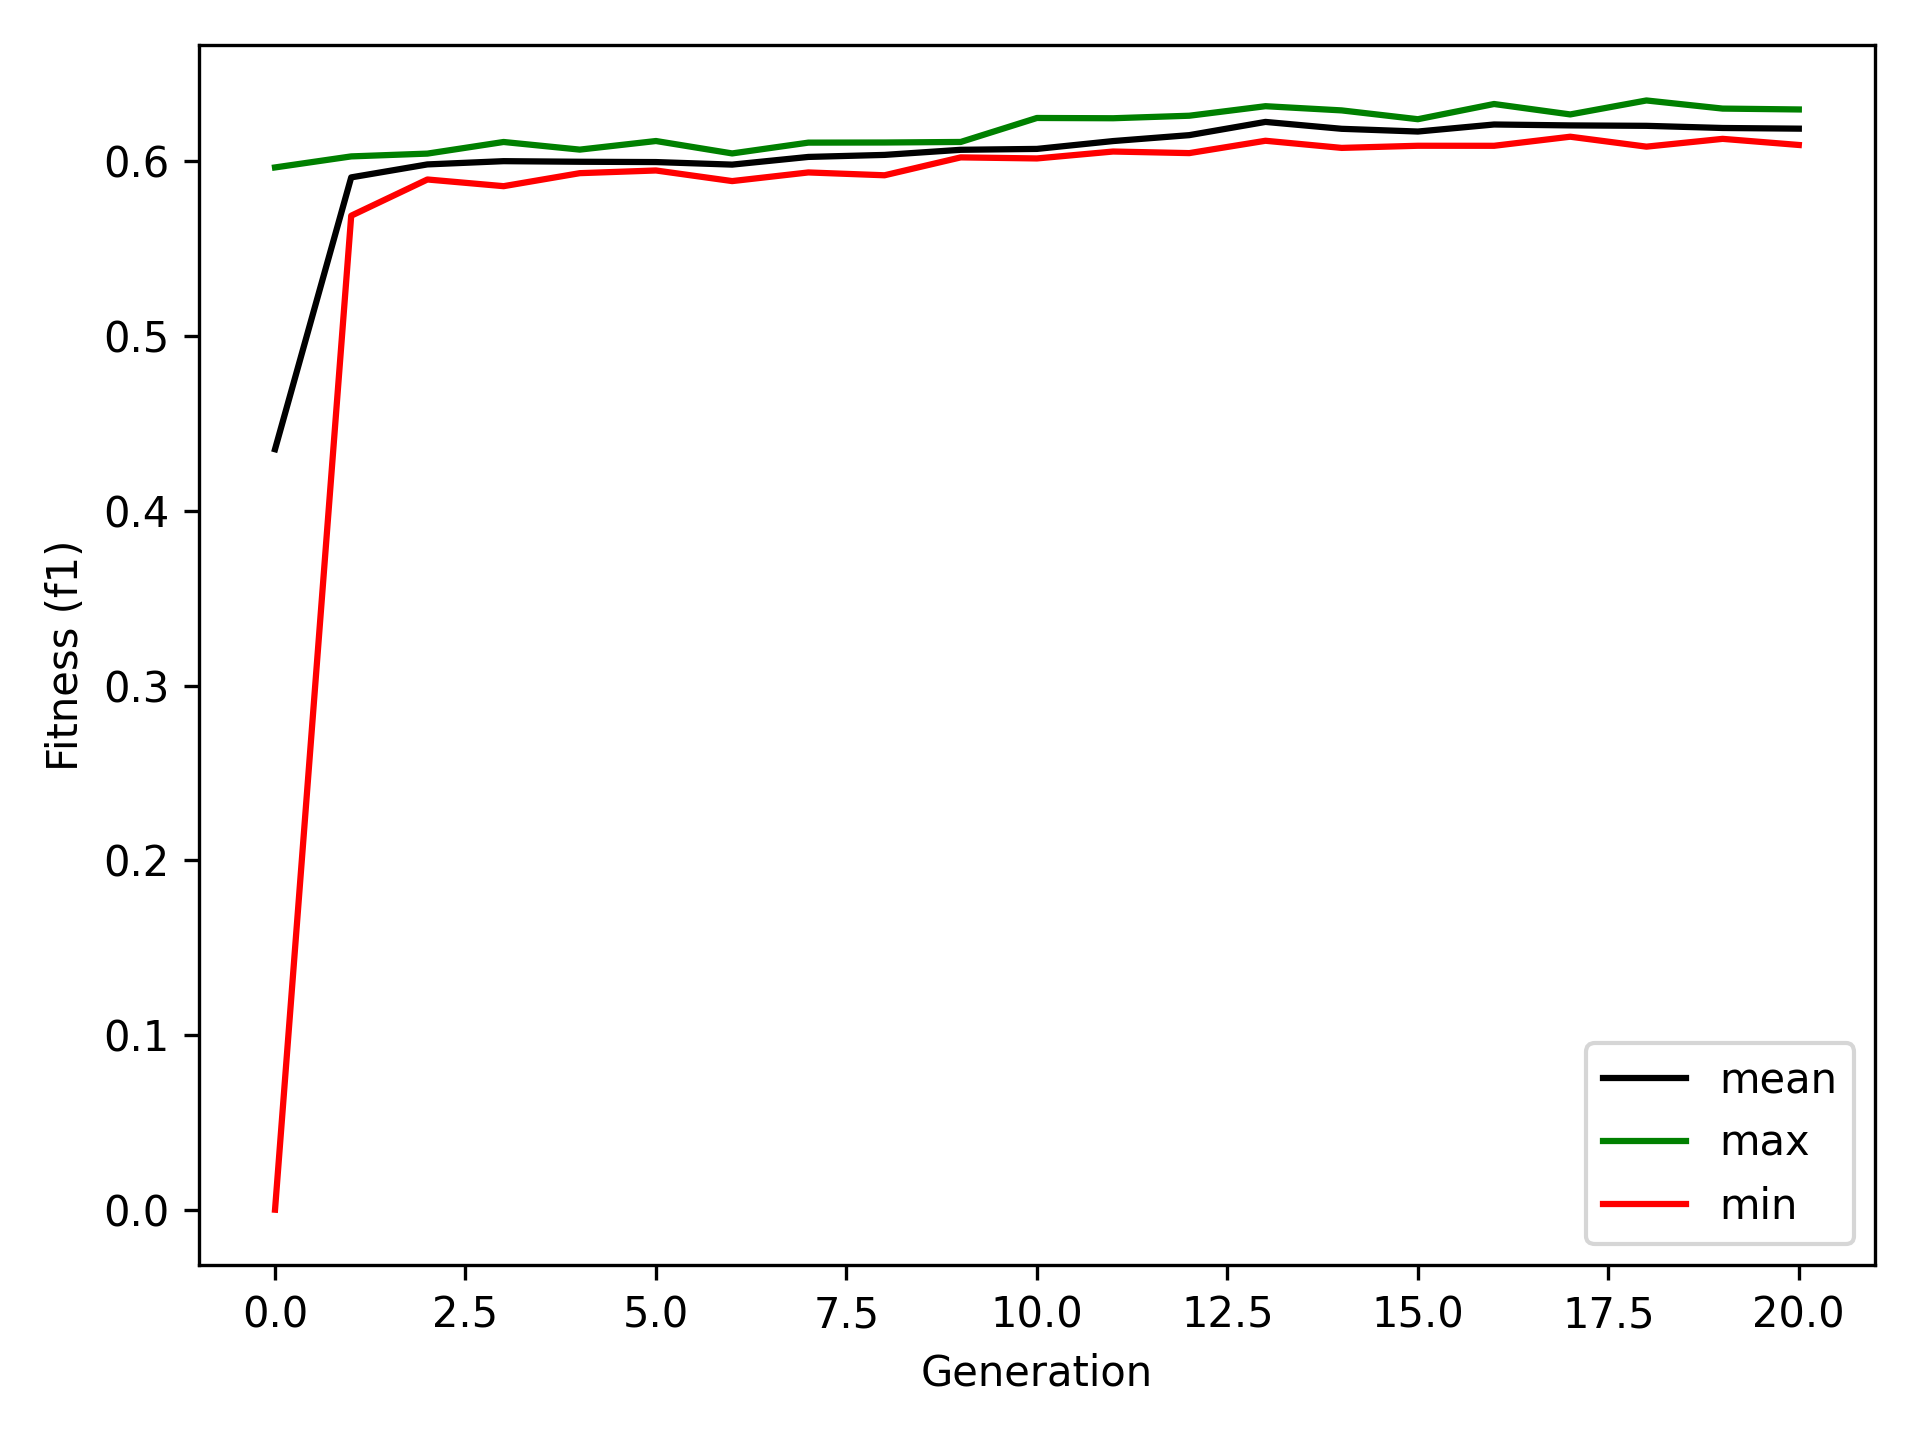

Source data for this figure (header and first rows):
0	1	2	3	4	5	6	7	8	9	10	11	12	13	14	15	16	17
0.5903	0.585	0.5882	0.5943	0.592	0.5918	0.5921	0.5965	0.592	0.5905	0.5604	0.0	0.003384	0.1349	0.3281	0.57	0.1743	0.151
0.5882	0.5832	0.5936	0.596	0.5689	0.6029	0.5941	0.595	0.6015	0.5852								
0.6025	0.5984	0.5897	0.6045	0.5972	0.5939	0.5925	0.6009	0.5993	0.604								
0.5896	0.6017	0.5858	0.6003	0.6092	0.6055	0.6033	0.6111	0.6026	0.5923								
0.6045	0.6068	0.598	0.6	0.5982	0.5933	0.6028	0.5964	0.6044	0.5938								
0.6036	0.5948	0.5962	0.5986	0.5956	0.5997	0.5989	0.6117	0.598	0.5992								
0.6043	0.6046	0.6016	0.5887	0.5973	0.5974	0.5902	0.6018	0.6014	0.5944								
0.5969	0.6048	0.605	0.5971	0.6068	0.6042	0.6002	0.6107	0.6062	0.5937								
0.6072	0.608	0.5962	0.6063	0.6014	0.5921	0.6108	0.6089	0.6036	0.6027								
0.6063	0.6082	0.6085	0.6071	0.6059	0.6023	0.6111	0.6099	0.6026	0.6044								
0.602	0.6026	0.6036	0.6249	0.6073	0.6035	0.6077	0.6104	0.6017	0.6078								
0.6061	0.609	0.606	0.6057	0.6247	0.6126	0.6064	0.6221	0.6103	0.6137								
0.6076	0.6217	0.6207	0.6048	0.6261	0.6047	0.6092	0.6158	0.6251	0.6146								
0.6305	0.6316	0.624	0.6264	0.6256	0.6152	0.6237	0.6118	0.6121	0.625								
0.615	0.6168	0.6139	0.6292	0.6077	0.6232	0.6172	0.6189	0.6252	0.6194								
0.6241	0.618	0.6214	0.6179	0.6156	0.6137	0.609	0.6219	0.6098	0.6196								
0.6173	0.6222	0.6254	0.6089	0.6268	0.6181	0.6108	0.6221	0.6268	0.6329								
0.6213	0.6141	0.6238	0.6269	0.6159	0.6161	0.6255	0.622	0.6146	0.6258								
0.6183	0.6124	0.6177	0.6249	0.6196	0.6084	0.6168	0.6211	0.6295	0.6349								
0.6245	0.6129	0.6156	0.622	0.6149	0.613	0.6189	0.6302	0.6186	0.6207								
0.624	0.6191	0.6094	0.6132	0.6211	0.6297	0.6176	0.6169	0.6227	0.6138								
